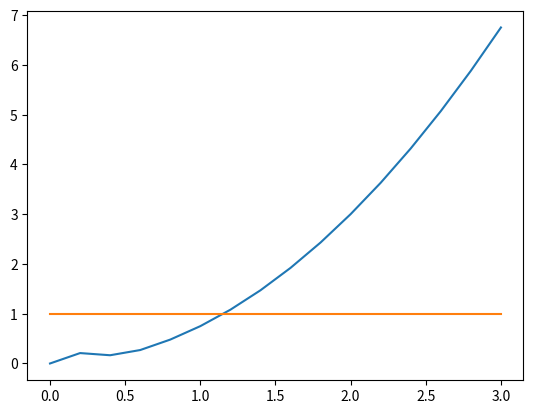

Reproduce this figure in Python.
import numpy as np
import matplotlib.pyplot as plt

#==============================================================================
# Problem 1a
#==============================================================================

# Quadrature sets
N = 16
mu, w = np.polynomial.legendre.leggauss(N)

# Function of omega
def omega_func(tau,SigmaT_h):
    if SigmaT_h == 0: tau = 0
    omega = 0.0
    for n in range(int(N/2),N):
        num = ( np.cos(tau)**2 - 3.0*mu[n]**2 ) * w[n]
        if SigmaT_h == 0:
            denom = 1.0
        else:
            denom = ( np.cos(tau)**2 
                      + ( 2.0 / SigmaT_h * np.sin(tau) )**2 * mu[n]**2 )
        omega = omega + num / denom
    return omega

# List of tau
N_tau = 100
tau_list = np.linspace(0.0,np.pi/2.0,N_tau)

# Cases run
I = 16
rho = np.zeros(I)
SigmaT_h = np.zeros(I)

# Loop over cases
for i in range(I):
    SigmaT_h[i] = 0.2 * i

    # Loop over tau_list and find the maximum rho
    for tau in tau_list:
        omega = omega_func(tau,SigmaT_h[i])
        if abs(omega) > rho[i]:
            rho[i] = abs(omega)

    # Printout
    print(SigmaT_h[i],rho[i])

# Plot
plt.plot( SigmaT_h, rho )
plt.plot( SigmaT_h, np.ones(I) )
plt.show()
